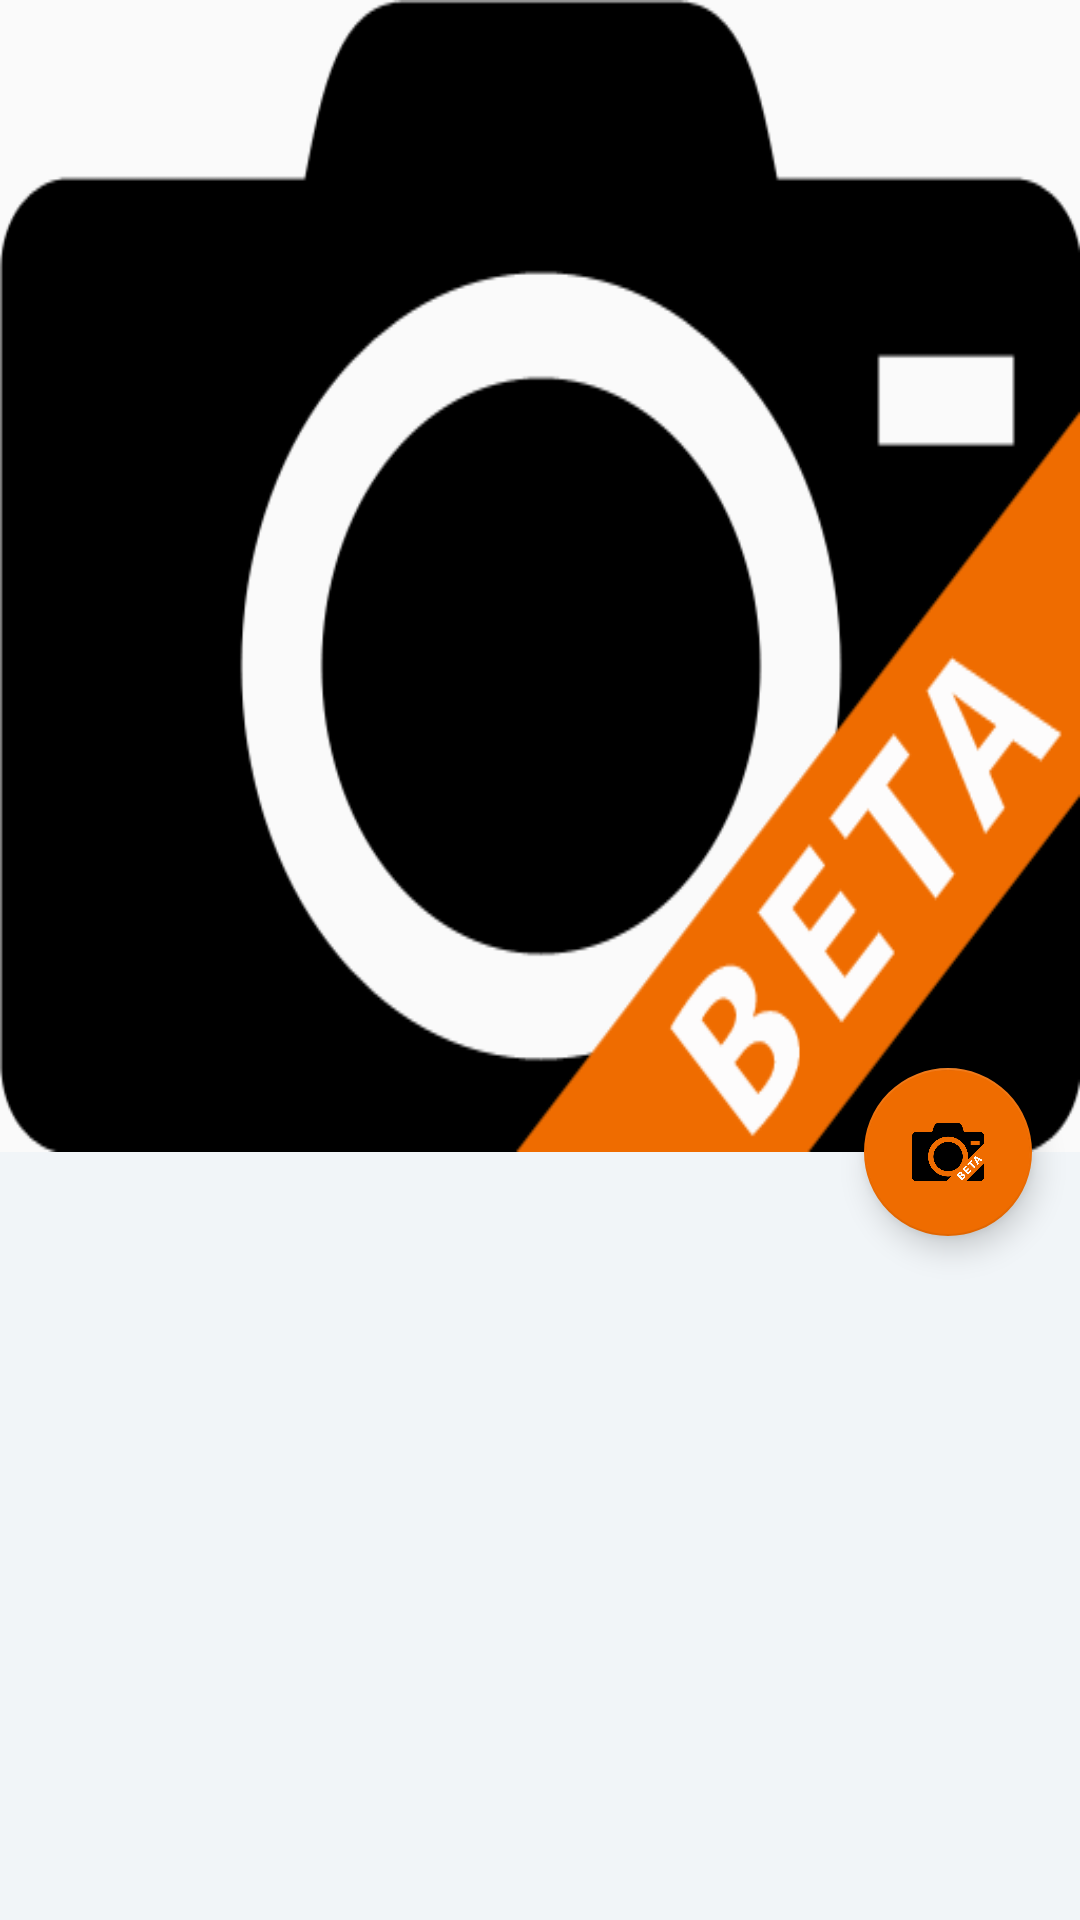

Layout XML and referenced resources for this Android screen:
<!-- AndroidManifest.xml: application theme AppTheme -->
<!-- res/layout/activity_example_patches.xml -->
<android.support.design.widget.CoordinatorLayout
    xmlns:android="http://schemas.android.com/apk/res/android"
    xmlns:app="http://schemas.android.com/apk/res-auto"
    android:layout_width="match_parent"
    android:layout_height="match_parent">

    <LinearLayout android:layout_width="match_parent"
        android:layout_height="match_parent"
        android:orientation="vertical">

        <ImageView
            android:id="@+id/patches_picture"
            android:layout_width="match_parent"
            android:layout_height="match_parent"
            android:scaleType="fitCenter"
            android:layout_weight="0.4"
            android:elevation="5dp"
            android:background="@drawable/camera_icon"
            android:orientation="horizontal"/>

        <LinearLayout
            android:id="@+id/viewB"
            android:layout_width="match_parent"
            android:layout_height="match_parent"
            android:layout_weight="0.6"
            android:background="@color/viewBg"
            android:orientation="horizontal"/>

    </LinearLayout>

    <android.support.design.widget.FloatingActionButton
        android:id="@+id/fab_finish"
        android:layout_width="wrap_content"
        android:layout_height="wrap_content"
        android:layout_margin="16dp"
        android:clickable="true"
        android:src="@drawable/camera_icon"
        app:layout_anchor="@id/patches_picture"
        app:layout_anchorGravity="bottom|right|end"/>

</android.support.design.widget.CoordinatorLayout>
<!-- resources referenced by this layout -->
<resources>
  <color name="viewBg">#f1f5f8</color>
  <!-- drawable camera_icon: png bitmap (drawable, 13270 bytes) -->
  <style name="AppTheme" parent="Theme.AppCompat.Light.DarkActionBar">
          
          <item name="colorPrimary">@color/colorPrimary</item>
          <item name="colorPrimaryDark">@color/colorPrimaryDark</item>
          <item name="colorAccent">@color/colorAccent</item>
          
  
          <item name="windowActionBar">false</item>
          <item name="windowNoTitle">true</item>
      </style>
  <color name="colorPrimary">#37474F</color>
  <color name="colorPrimaryDark">#263238</color>
  <color name="colorAccent">#EF6C00</color>
</resources>
